7-way image classification set "dataset" from GitHub (Assmam13/asma); label vocabulary: Byzantine, islamique, Medieval, Modern, numide, punique, romaine.

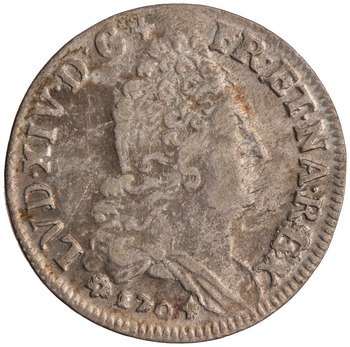
Label: Modern

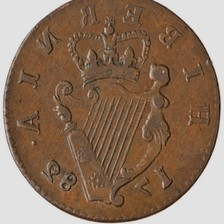
Label: romaine

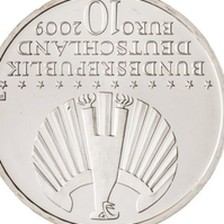
Label: punique

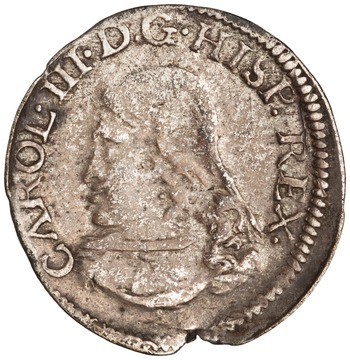
Label: Medieval

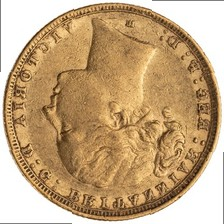
Label: punique

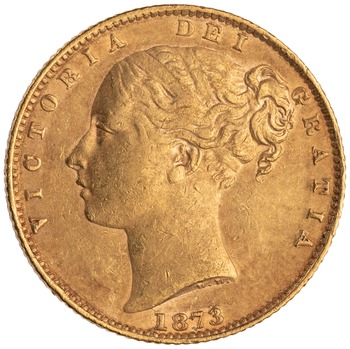
Label: Byzantine
